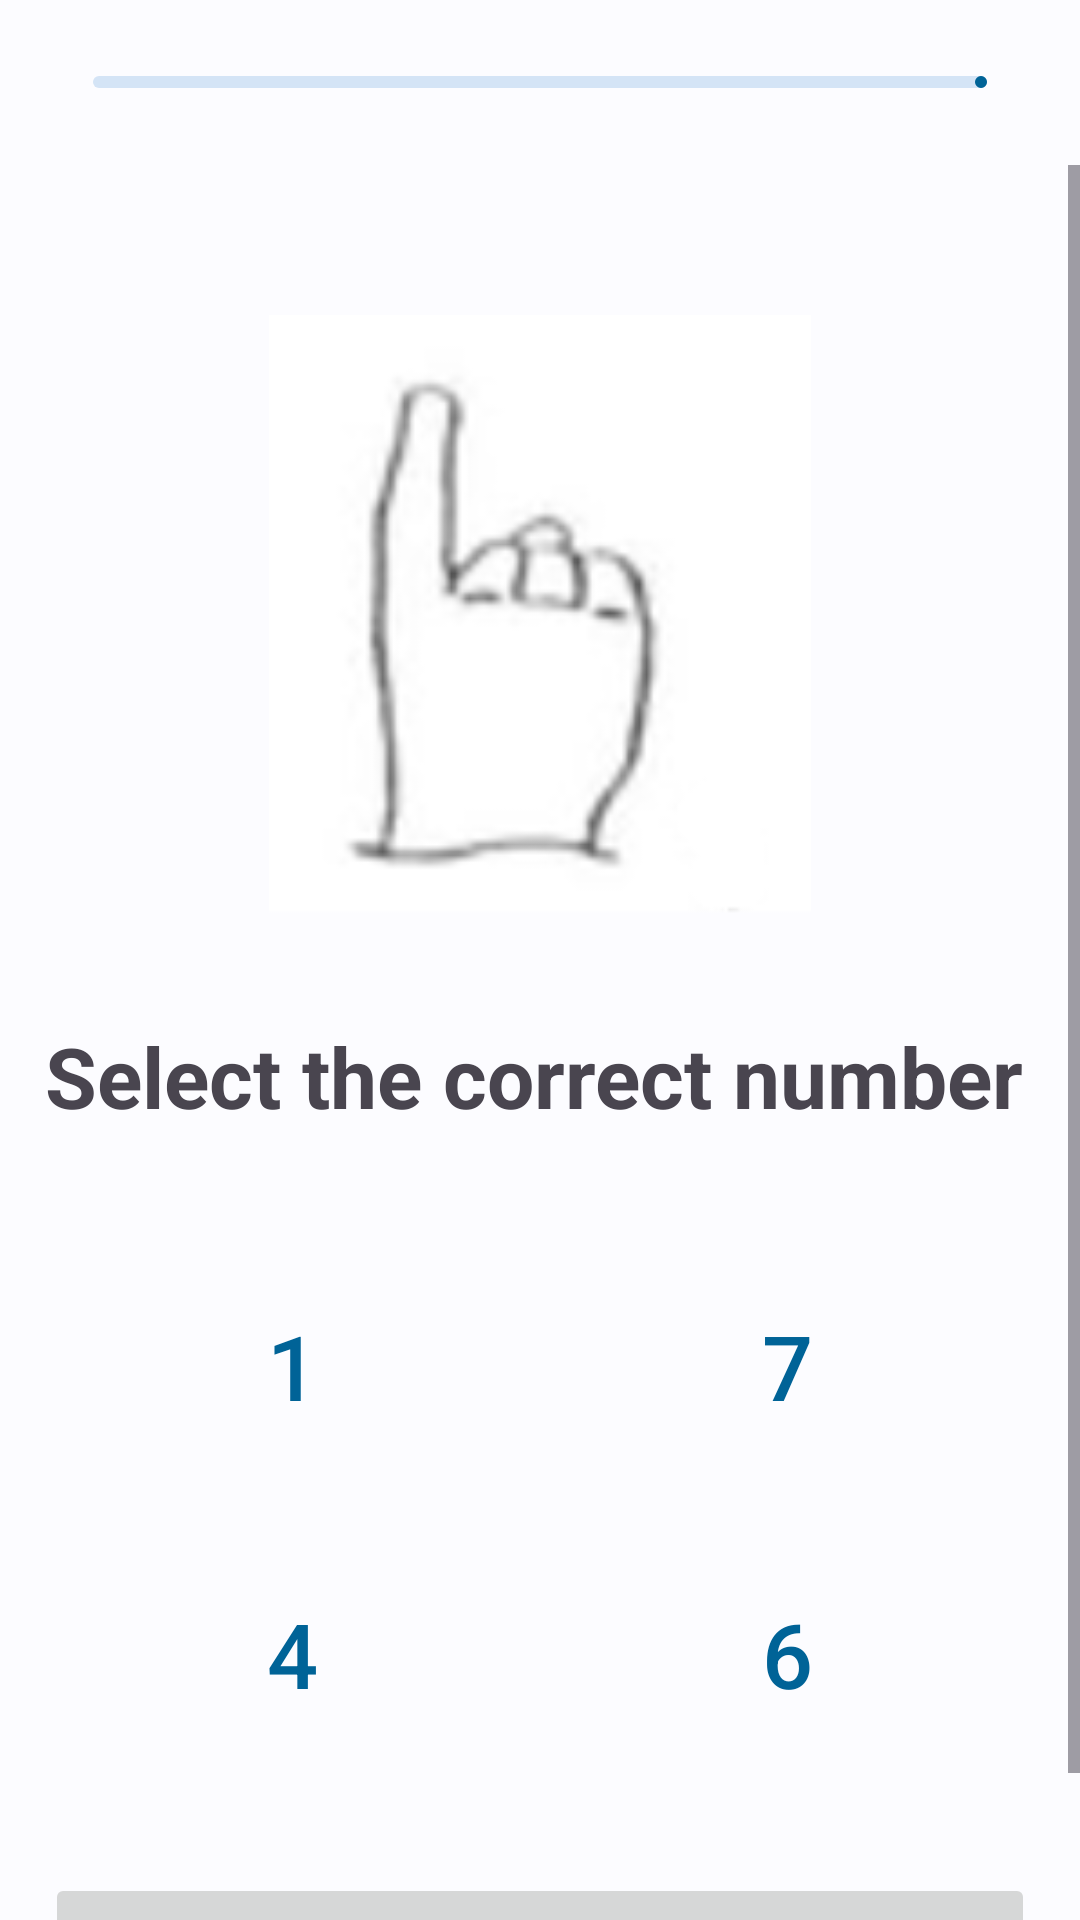

This screen was rendered from an Android layout file. Write that file and the resources it references.
<!-- AndroidManifest.xml: application theme Theme.LSMProyect -->
<!-- res/layout/activity_part_one_lesson_two.xml -->
<?xml version="1.0" encoding="utf-8"?>
<RelativeLayout xmlns:android="http://schemas.android.com/apk/res/android"
    xmlns:app="http://schemas.android.com/apk/res-auto"
    xmlns:tools="http://schemas.android.com/tools"
    android:id="@+id/main"
    android:layout_width="match_parent"
    android:layout_height="match_parent"
    tools:context=".PROTOTYPE.PartOneLessonTwoActivity">

    <RelativeLayout
        android:id="@+id/toolBar"
        android:layout_width="match_parent"
        android:layout_height="55dp"
        android:padding="16dp">

        <LinearLayout
            android:layout_width="match_parent"
            android:layout_height="wrap_content"
            android:orientation="horizontal">

            <ImageView
                android:id="@+id/btnBack"
                android:layout_width="wrap_content"
                android:layout_height="wrap_content"
                android:src="@drawable/baseline_close_24" />

            <com.google.android.material.progressindicator.LinearProgressIndicator
                android:layout_width="0dp"
                android:layout_height="wrap_content"
                android:layout_weight="1"
                android:layout_margin="15dp"
                android:progress="25"
                android:layout_gravity="center_vertical" />

        </LinearLayout>

    </RelativeLayout>

    <ScrollView
        android:layout_width="match_parent"
        android:layout_height="wrap_content"
        android:layout_below="@+id/toolBar">

        <RelativeLayout
            android:id="@+id/layoutABC"
            android:layout_width="match_parent"
            android:layout_height="wrap_content">

            <TextView
                android:layout_width="match_parent"
                android:layout_height="wrap_content"
                android:text="@string/tv_abc_header"
                android:textSize="28sp"
                android:textStyle="bold"
                android:textAlignment="center"
                android:layout_marginTop="10dp"
                android:visibility="invisible"/>

            <ImageView
                android:id="@+id/imgABC"
                android:layout_width="300dp"
                android:layout_height="200dp"
                android:layout_marginStart="50dp"
                android:layout_marginLeft="50dp"
                android:layout_marginTop="50dp"
                android:layout_marginEnd="50dp"
                android:layout_marginRight="50dp"
                android:layout_marginBottom="20dp"
                android:src="@drawable/img_4" />

            <TextView
                android:id="@+id/tvExerciseABC"
                android:layout_width="match_parent"
                android:layout_height="wrap_content"
                android:layout_margin="15dp"
                android:text="@string/tv_number_exercise_header"
                android:textSize="28sp"
                android:textStyle="bold"
                android:layout_marginTop="10dp"
                android:layout_below="@+id/imgABC"/>

            <LinearLayout
                android:id="@+id/layoutExerciseABC"
                android:layout_width="match_parent"
                android:layout_height="wrap_content"
                android:orientation="vertical"
                android:layout_below="@+id/tvExerciseABC"
                android:layout_margin="15dp">

                <LinearLayout
                    android:layout_width="match_parent"
                    android:layout_height="wrap_content"
                    android:orientation="horizontal">

                    <Button
                        android:id="@+id/btnOption1"
                        style="@style/Widget.MaterialComponents.Button.OutlinedButton"
                        android:layout_width="wrap_content"
                        android:layout_height="80dp"
                        android:layout_weight="1"
                        android:layout_margin="8dp"
                        android:text="1"
                        android:textSize="30sp" />

                    <Button
                        android:id="@+id/btnOption2"
                        style="@style/Widget.MaterialComponents.Button.OutlinedButton"
                        android:layout_width="wrap_content"
                        android:layout_height="80dp"
                        android:layout_weight="1"
                        android:layout_margin="8dp"
                        android:text="7"
                        android:textSize="30sp"/>

                </LinearLayout>

                <LinearLayout
                    style="?android:attr/buttonBarStyle"
                    android:layout_width="match_parent"
                    android:layout_height="wrap_content"
                    android:orientation="horizontal">

                    <Button
                        android:id="@+id/btnOption3"
                        style="@style/Widget.MaterialComponents.Button.OutlinedButton"
                        android:layout_width="wrap_content"
                        android:layout_height="80dp"
                        android:layout_weight="1"
                        android:layout_margin="8dp"
                        android:text="4"
                        android:textSize="30sp" />

                    <Button
                        android:id="@+id/btnOption4"
                        style="@style/Widget.MaterialComponents.Button.OutlinedButton"
                        android:layout_width="wrap_content"
                        android:layout_height="80dp"
                        android:layout_weight="1"
                        android:layout_margin="8dp"
                        android:text="6"
                        android:textSize="30sp"/>


                </LinearLayout>

            </LinearLayout>

            <View
                android:id="@+id/viewABC"
                android:layout_width="match_parent"
                android:layout_height="10dp"
                android:layout_below="@id/layoutExerciseABC"/>

            <Button
                android:id="@+id/btnContinue"
                android:layout_width="match_parent"
                android:layout_height="69dp"
                android:layout_alignParentEnd="true"
                android:layout_alignParentBottom="true"
                android:layout_alignParentStart="true"
                android:layout_marginStart="15dp"
                android:layout_marginEnd="15dp"
                android:text="@string/btn_continue"
                android:textAllCaps="false"
                android:textSize="18sp"
                android:layout_below="@id/viewABC"
                android:enabled="false"/>

        </RelativeLayout>

    </ScrollView>

</RelativeLayout>
<!-- resources referenced by this layout -->
<resources>
  <string name="btn_continue">Continue</string>
  <string name="tv_abc_header">Alphabet in LSM</string>
  <string name="tv_number_exercise_header">Select the correct number</string>
  <style name="Theme.LSMProyect" parent="Base.Theme.LSMProyect" />
  <color name="md_theme_light_primary">#006397</color>
  <color name="md_theme_light_onPrimary">#FFFFFF</color>
  <color name="md_theme_light_primaryContainer">#CCE5FF</color>
  <color name="md_theme_light_onPrimaryContainer">#001D31</color>
  <color name="md_theme_light_secondary">#51606F</color>
  <color name="md_theme_light_onSecondary">#FFFFFF</color>
  <color name="md_theme_light_secondaryContainer">#D4E4F6</color>
  <color name="md_theme_light_onSecondaryContainer">#0D1D2A</color>
  <color name="md_theme_light_tertiary">#00639C</color>
  <color name="md_theme_light_onTertiary">#FFFFFF</color>
  <color name="md_theme_light_tertiaryContainer">#CFE5FF</color>
  <color name="md_theme_light_onTertiaryContainer">#001D33</color>
  <color name="md_theme_light_error">#BA1A1A</color>
  <color name="md_theme_light_errorContainer">#FFDAD6</color>
  <color name="md_theme_light_onError">#FFFFFF</color>
  <color name="md_theme_light_onErrorContainer">#410002</color>
  <color name="md_theme_light_background">#FCFCFF</color>
  <color name="md_theme_light_onBackground">#1A1C1E</color>
  <color name="md_theme_light_surface">#FCFCFF</color>
  <color name="md_theme_light_onSurface">#1A1C1E</color>
  <color name="md_theme_light_surfaceVariant">#DEE3EB</color>
  <color name="md_theme_light_onSurfaceVariant">#42474E</color>
  <color name="md_theme_light_outline">#72787E</color>
  <color name="md_theme_light_inverseOnSurface">#F0F0F4</color>
  <color name="md_theme_light_inverseSurface">#2F3133</color>
  <color name="md_theme_light_inversePrimary">#93CCFF</color>
</resources>
